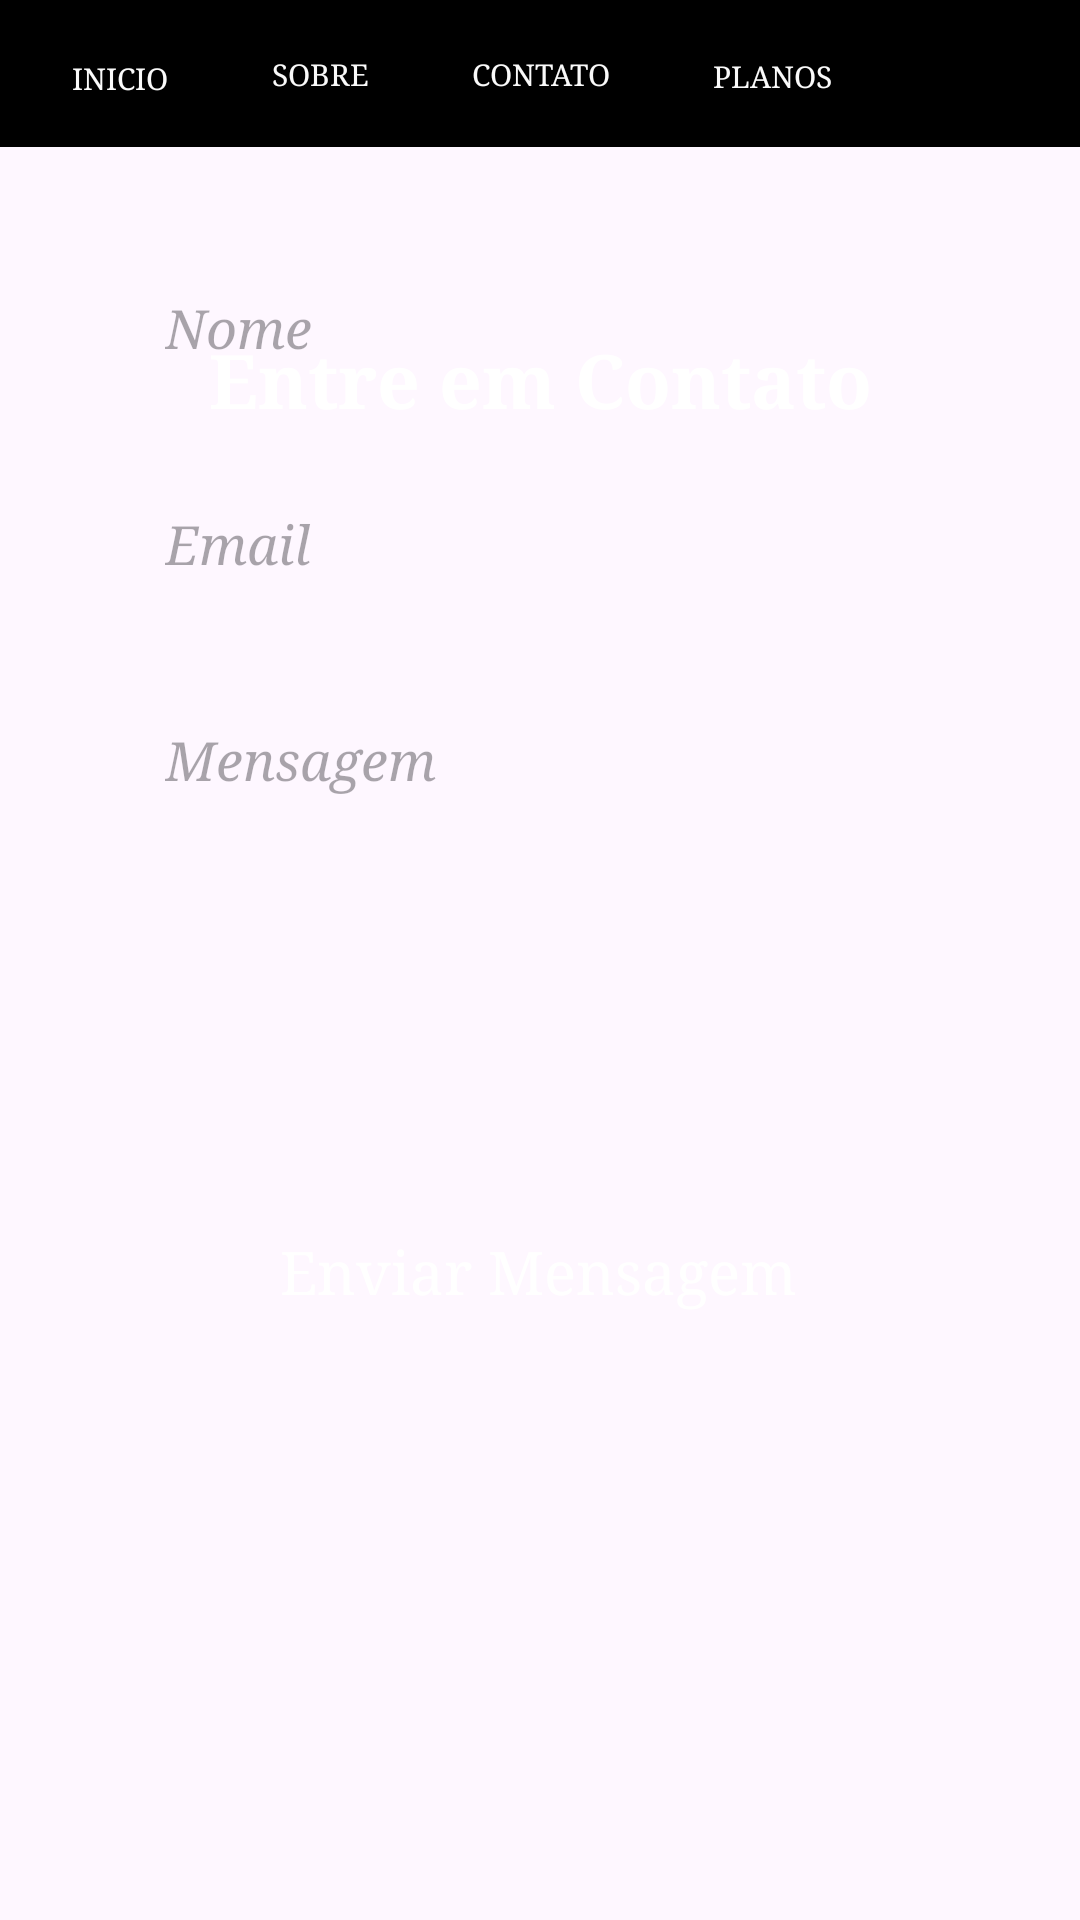

Produce the Android XML layout that renders to this screen, including the resource entries it uses.
<!-- AndroidManifest.xml: application theme Theme.Barbe -->
<!-- res/layout/activity_tela_seis.xml -->
<?xml version="1.0" encoding="utf-8"?>
<androidx.constraintlayout.widget.ConstraintLayout
        xmlns:android="http://schemas.android.com/apk/res/android"
        xmlns:tools="http://schemas.android.com/tools"
        xmlns:app="http://schemas.android.com/apk/res-auto"
        android:layout_width="match_parent"
        android:layout_height="match_parent"
        tools:context=".TelaSeis">

    <com.google.android.material.appbar.MaterialToolbar
            android:layout_width="410dp"
            android:layout_height="49dp"
            android:background="@color/black"
            android:theme="?attr/actionBarTheme"
            android:minHeight="?attr/actionBarSize"
            android:id="@+id/materialToolbar"
            app:layout_constraintEnd_toEndOf="parent" app:layout_constraintBottom_toBottomOf="parent"
            app:layout_constraintTop_toTopOf="parent" app:layout_constraintVertical_bias="0.0"
            app:layout_constraintStart_toStartOf="parent" app:layout_constraintHorizontal_bias="1.0"/>
    <Button
            android:text="Inicio"
            android:onClick="inicio"
            android:layout_width="78dp"
            android:layout_height="45dp" app:layout_constraintStart_toStartOf="parent"
            app:layout_constraintEnd_toEndOf="parent" android:id="@+id/bt6"
            app:layout_constraintHorizontal_bias="0.003" app:layout_constraintBottom_toBottomOf="parent"
            app:layout_constraintTop_toTopOf="parent" app:layout_constraintVertical_bias="0.006"
            android:textColor="#FAFAFA" android:fontFamily="serif" android:backgroundTint="@color/black"
            android:textSize="10sp"/>
    <Button
            android:text="Sobre"
            android:onClick="sobre"
            android:layout_width="79dp"
            android:layout_height="40dp" app:layout_constraintStart_toStartOf="parent"
            app:layout_constraintEnd_toEndOf="parent" android:id="@+id/bt7"
            app:layout_constraintHorizontal_bias="0.24" app:layout_constraintBottom_toBottomOf="parent"
            app:layout_constraintTop_toTopOf="parent" app:layout_constraintVertical_bias="0.008"
            android:textColor="#FAFAFA" android:fontFamily="serif" android:backgroundTint="@color/black"
            android:textSize="10sp"/>
    <Button
            android:text="Contato"
            android:onClick="contato"
            android:layout_width="99dp"
            android:layout_height="40dp" app:layout_constraintStart_toStartOf="parent"
            app:layout_constraintEnd_toEndOf="parent" android:id="@+id/bt8"
            app:layout_constraintHorizontal_bias="0.501" app:layout_constraintBottom_toBottomOf="parent"
            app:layout_constraintTop_toTopOf="parent" app:layout_constraintVertical_bias="0.008"
            android:textColor="#FAFAFA" android:fontFamily="serif" android:backgroundTint="@color/black"
            android:textSize="10sp"/>
    <Button
            android:text="Planos"
            android:onClick="plano"
            android:layout_width="82dp"
            android:layout_height="36dp" app:layout_constraintStart_toStartOf="parent"
            app:layout_constraintEnd_toEndOf="parent" android:id="@+id/bt9"
            app:layout_constraintHorizontal_bias="0.778" app:layout_constraintBottom_toBottomOf="parent"
            app:layout_constraintTop_toTopOf="parent" app:layout_constraintVertical_bias="0.012"
            android:textColor="#FAFAFA" android:fontFamily="serif" android:backgroundTint="@color/black"
            android:textSize="10sp"/>

    <View android:id="@+id/containerLogin"
          android:layout_width="match_parent"
          android:layout_height="480dp"
          android:background="@drawable/conteine_login"
          android:layout_marginHorizontal="20dp"
          app:layout_constraintTop_toTopOf="parent"
          app:layout_constraintStart_toStartOf="parent"
          app:layout_constraintEnd_toEndOf="parent"
          app:layout_constraintBottom_toBottomOf="parent" app:layout_constraintVertical_bias="0.497"/>
    <TextView
            android:id="@+id/txtTitle"
            android:layout_width="wrap_content"
            android:layout_height="wrap_content"
            android:text="Entre em Contato"
            android:textSize="25sp"
            android:textColor="@color/white"
            android:textStyle="bold"
            android:layout_marginTop="30dp"
            app:layout_constraintTop_toTopOf="@id/containerLogin"
            app:layout_constraintStart_toStartOf="parent"
            app:layout_constraintEnd_toEndOf="parent"
            android:fontFamily="serif" app:layout_constraintBottom_toBottomOf="parent"
            app:layout_constraintVertical_bias="0.0"/>
    <EditText
            android:id="@+id/editNome1"
            android:layout_width="match_parent"
            android:layout_height="wrap_content"
            android:hint="Nome"
            android:layout_marginHorizontal="40dp"
            android:background="@drawable/idit_login_text"
            android:padding="15dp"
            android:inputType="text"
            android:maxLines="1"
            android:fontFamily="serif"
            app:layout_constraintBottom_toBottomOf="parent" android:layout_marginBottom="504dp"
            android:textStyle="italic" app:layout_constraintStart_toStartOf="parent"
            app:layout_constraintEnd_toEndOf="parent"/>
    <EditText
            android:id="@+id/editEmail1"
            android:layout_width="match_parent"
            android:layout_height="wrap_content"
            android:hint="Email"
            android:layout_marginHorizontal="40dp"
            app:layout_constraintStart_toStartOf="@id/containerLogin"
            app:layout_constraintEnd_toEndOf="@id/containerLogin"
            android:background="@drawable/idit_login_text"
            android:padding="15dp"
            android:inputType="textEmailAddress"
            android:maxLines="1"
            android:fontFamily="serif" app:layout_constraintBottom_toBottomOf="parent"
            android:layout_marginBottom="432dp" android:textStyle="italic"/>
    <EditText
            android:id="@+id/editMensagem1"
            android:layout_width="match_parent"
            android:layout_height="wrap_content"
            android:hint="Mensagem"
            android:layout_marginTop="28dp"
            android:layout_marginHorizontal="40dp"
            app:layout_constraintTop_toBottomOf="@id/editNome1"
            app:layout_constraintStart_toStartOf="@id/containerLogin"
            app:layout_constraintEnd_toEndOf="@id/containerLogin"
            android:background="@drawable/idit_login_text"
            android:padding="15dp"
            android:inputType="textMultiLine"
            android:layout_marginVertical="10dp"
            android:fontFamily="serif" app:layout_constraintBottom_toBottomOf="parent"
            app:layout_constraintVertical_bias="0.187" android:textStyle="italic"/>
    <TextView
            android:text="Enviar Mensagem"
            android:fontFamily="serif"
            android:textSize="20dp"
            android:textColor="@color/white"
            android:layout_width="wrap_content"
            android:layout_height="wrap_content" android:id="@+id/textView6"
            app:layout_constraintEnd_toEndOf="parent" app:layout_constraintStart_toStartOf="parent"
            app:layout_constraintBottom_toBottomOf="parent" app:layout_constraintTop_toTopOf="parent"
            app:layout_constraintHorizontal_bias="0.497" app:layout_constraintVertical_bias="0.669"/>

</androidx.constraintlayout.widget.ConstraintLayout>
<!-- resources referenced by this layout -->
<resources>
  <style name="Theme.Barbe" parent="Base.Theme.Barbe" />
  <style name="Base.Theme.Barbe" parent="Theme.Material3.DayNight.NoActionBar">
          
          
      </style>
  <!-- not gathered from this repository: default colours our renderer supplied (Android Studio template values) -->
  <color name="black">#FF000000</color>
  <color name="white">#FFFFFFFF</color>
</resources>
